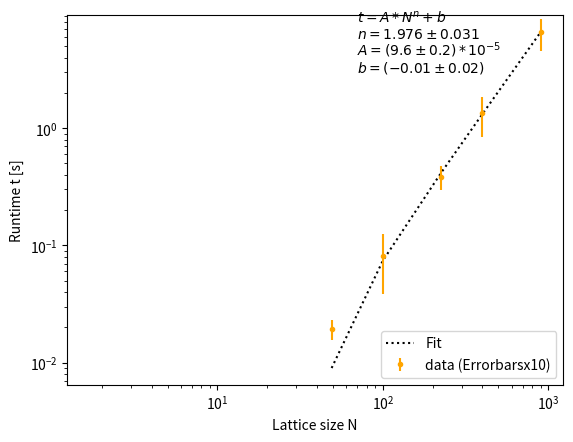

Recreate this plot in Python.
#time analysis for Newman-Ziff with colour plotting

import matplotlib.pyplot as plt
import numpy as np
from scipy.optimize import curve_fit

#data for run times at different L
times=np.array([[0.021144300000014483, 0.020367950000036217, 0.020130349999999454, 0.020371909999994386, 0.020473340000035024, 0.01916467000000921, 0.018173190000015892, 0.017826670000022204, 0.018577820000064093, 0.01782395999994151],
      [0.118489250000016, 0.08877284000000145, 0.07505968999998913, 0.07319015000000491, 0.07397215999999389, 0.07394446000002972, 0.07470816999998534, 0.08829921000001377, 0.07470378000004985, 0.07281676000000062],
      [0.3765489299999899, 0.39440064000000347, 0.400384229999986, 0.36497532999999294, 0.45968467000000146, 0.3607336699999905, 0.35897869999998877, 0.3775528499999837, 0.37894325000002027, 0.36600711000005504],
      [1.234272030000011, 1.211006929999985, 1.7029907999999978, 1.408701189999988, 1.345242200000007, 1.361156609999989, 1.4892179599999964, 1.2782775099999981, 1.2186601799999834, 1.1326958599999444],
      [7.564240340000003, 7.075176259999966, 5.628156970000032, 6.608010319999972, 7.525167869999995, 6.896420019999982, 6.4805001700000044, 6.539834190000056, 5.90611644999999, 5.887235880000003]])

#values of L considered
L=np.array([7,10,15,20,30,])
N=L**2

mean_times=[]
error=[]
#averaging
for i in times:
    mean_times.append(np.mean(i))
    error.append(np.std(i)/(10)**0.5)
    
#curve fitting
def objective(x, A, n, b):
    return A*x**n+b

popt, pcov=curve_fit(objective,N,mean_times)
A,n,b=popt
p_sigma = np.sqrt(np.diag(pcov))

error=np.array(error)

#plotting
plt.text(70, 8, '$t = A*N^n+b$')
plt.text(70, 5.8, '$n = {n:.3f}\pm{error:.3f}$'.format(n=n,error=p_sigma[1]))
plt.text(70, 4.2, '$A = (9.6\pm0.2)*10^{-5}$')
plt.text(70, 3, '$b = (-0.01\pm0.02)$')
plt.xlabel('Lattice size N')
plt.ylabel('Runtime t [s]')
plt.xscale('log')
plt.yscale('log')
plt.plot(N,A*N**n+b,linestyle='dotted',color='k',label='Fit')
plt.errorbar(N,mean_times,yerr=error*10,marker='.',linestyle='none',label='data (Errorbarsx10)',color='orange')
plt.legend(loc='lower right')
plt.show()
